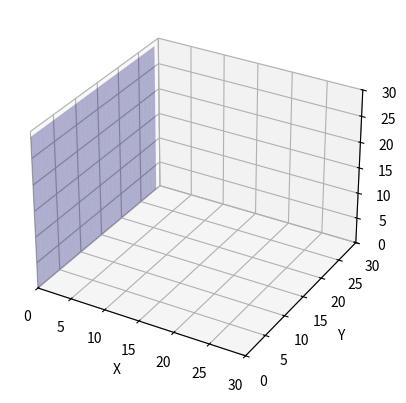

The matplotlib source for this figure:
import matplotlib.pyplot as plt
import matplotlib.animation as animation
from mpl_toolkits.mplot3d import Axes3D
import numpy as np

# Parse the output from C++ and store it in a list of tuples (x, y, z, depth, split_dim)
tree_data = [
    (16, 17, 18, 0, 0),
    (7, 8, 9, 1, 1),
    (25, 26, 27, 1, 1),
    (4, 5, 6, 2, 2),
    (13, 14, 15, 2, 2),
    (22, 23, 24, 2, 2),
    (28, 29, 30, 2, 2),
    (1, 2, 3, 3, 0),
    (10, 11, 12, 3, 1),
    (19, 20, 21, 3, 2),
]

tree_data = list(map(list, zip(*tree_data)))  # Transpose the data

# Function to update the animation
def update(num, sc, txt, planes):
    sc._offsets3d = (tree_data[0][:num], tree_data[1][:num], tree_data[2][:num])

    # Check the split_dim and draw the corresponding plane
    split_dim = tree_data[4][num-1]
    if split_dim == 0:
        y_plane, z_plane = np.meshgrid(np.arange(0, 30, 1), np.arange(0, 30, 1))
        x_coord = tree_data[0][num-1]
        x_plane = x_coord * np.ones_like(y_plane)
        planes[0].remove()
        planes[0] = ax.plot_surface(x_plane, y_plane, z_plane, color='blue', alpha=0.3)
    elif split_dim == 1:
        x_plane, z_plane = np.meshgrid(np.arange(0, 30, 1), np.arange(0, 30, 1))
        y_coord = tree_data[1][num-1]
        y_plane = y_coord * np.ones_like(x_plane)
        planes[0].remove()
        planes[0] = ax.plot_surface(x_plane, y_plane, z_plane, color='green', alpha=0.3)
    elif split_dim == 2:
        x_plane, y_plane = np.meshgrid(np.arange(0, 30, 1), np.arange(0, 30, 1))
        z_coord = tree_data[2][num-1]
        z_plane = z_coord * np.ones_like(x_plane)
        planes[0].remove()
        planes[0] = ax.plot_surface(x_plane, y_plane, z_plane, color='red', alpha=0.3)
    else:
        planes[0].remove()

    txt.set_text(f"Depth {tree_data[3][num-1]}, Split Dim: {split_dim}")
    return sc, txt

# Create a 3D scatter plot
fig = plt.figure()
ax = fig.add_subplot(111, projection='3d')
sc = ax.scatter([], [], [], s=50, c='red', marker='o')
txt = ax.text2D(0.5, 0.95, '', transform=ax.transAxes, fontsize=12, ha='center')

# Set plot limits
ax.set_xlim(0, 30)
ax.set_ylim(0, 30)
ax.set_zlim(0, 30)

# Set axis labels
ax.set_xlabel('X')
ax.set_ylabel('Y')
ax.set_zlabel('Z')

# Create planes for visualization
y_plane, z_plane = np.meshgrid(np.arange(0, 30, 1), np.arange(0, 30, 1))
x_plane = np.zeros_like(y_plane)
planes = [ax.plot_surface(x_plane, y_plane, z_plane, color='blue', alpha=0.3)]

# Create animation
ani = animation.FuncAnimation(fig, update, frames=len(tree_data[0]), fargs=(sc, txt, planes), interval=1000, blit=False)

plt.show()
